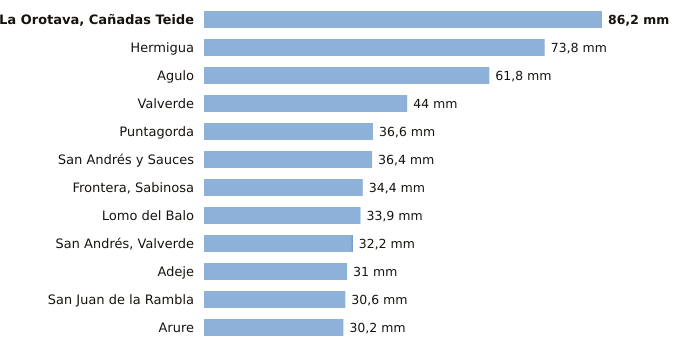

The table this chart was drawn from, first rows:
estacion, provincia, indicativo, mm_6_dias_anteriores, mm_hoy, mm_7_dias, horas_de_hoy
La Orotava, Cañadas Teide, Santa Cruz de Tenerife, C406G, 86.2, 0.0, 86.2, 10
Hermigua, Santa Cruz de Tenerife, C328W, 73.8, 0.0, 73.8, 12
Agulo, Santa Cruz de Tenerife, C317B, 61.8, 0.0, 61.8, 12
Valverde, Santa Cruz de Tenerife, C928I, 44.0, 0.0, 44.0, 11
Puntagorda, Santa Cruz de Tenerife, C117A, 36.6, 0.0, 36.6, 12
San Andrés y Sauces, Santa Cruz de Tenerife, C148F, 36.4, 0.0, 36.4, 11
Frontera, Sabinosa, Santa Cruz de Tenerife, C939T, 34.4, 0.0, 34.4, 11
Lomo del Balo, Santa Cruz de Tenerife, C419L, 33.9, 0.0, 33.9, 11
San Andrés, Valverde, Santa Cruz de Tenerife, C925F, 32.0, 0.2, 32.2, 10
Adeje, Santa Cruz de Tenerife, C419X, 31.0, 0.0, 31.0, 9
San Juan de la Rambla, Santa Cruz de Tenerife, C468X, 30.6, 0.0, 30.6, 11
Arure, Santa Cruz de Tenerife, C316I, 30.2, 0.0, 30.2, 8
